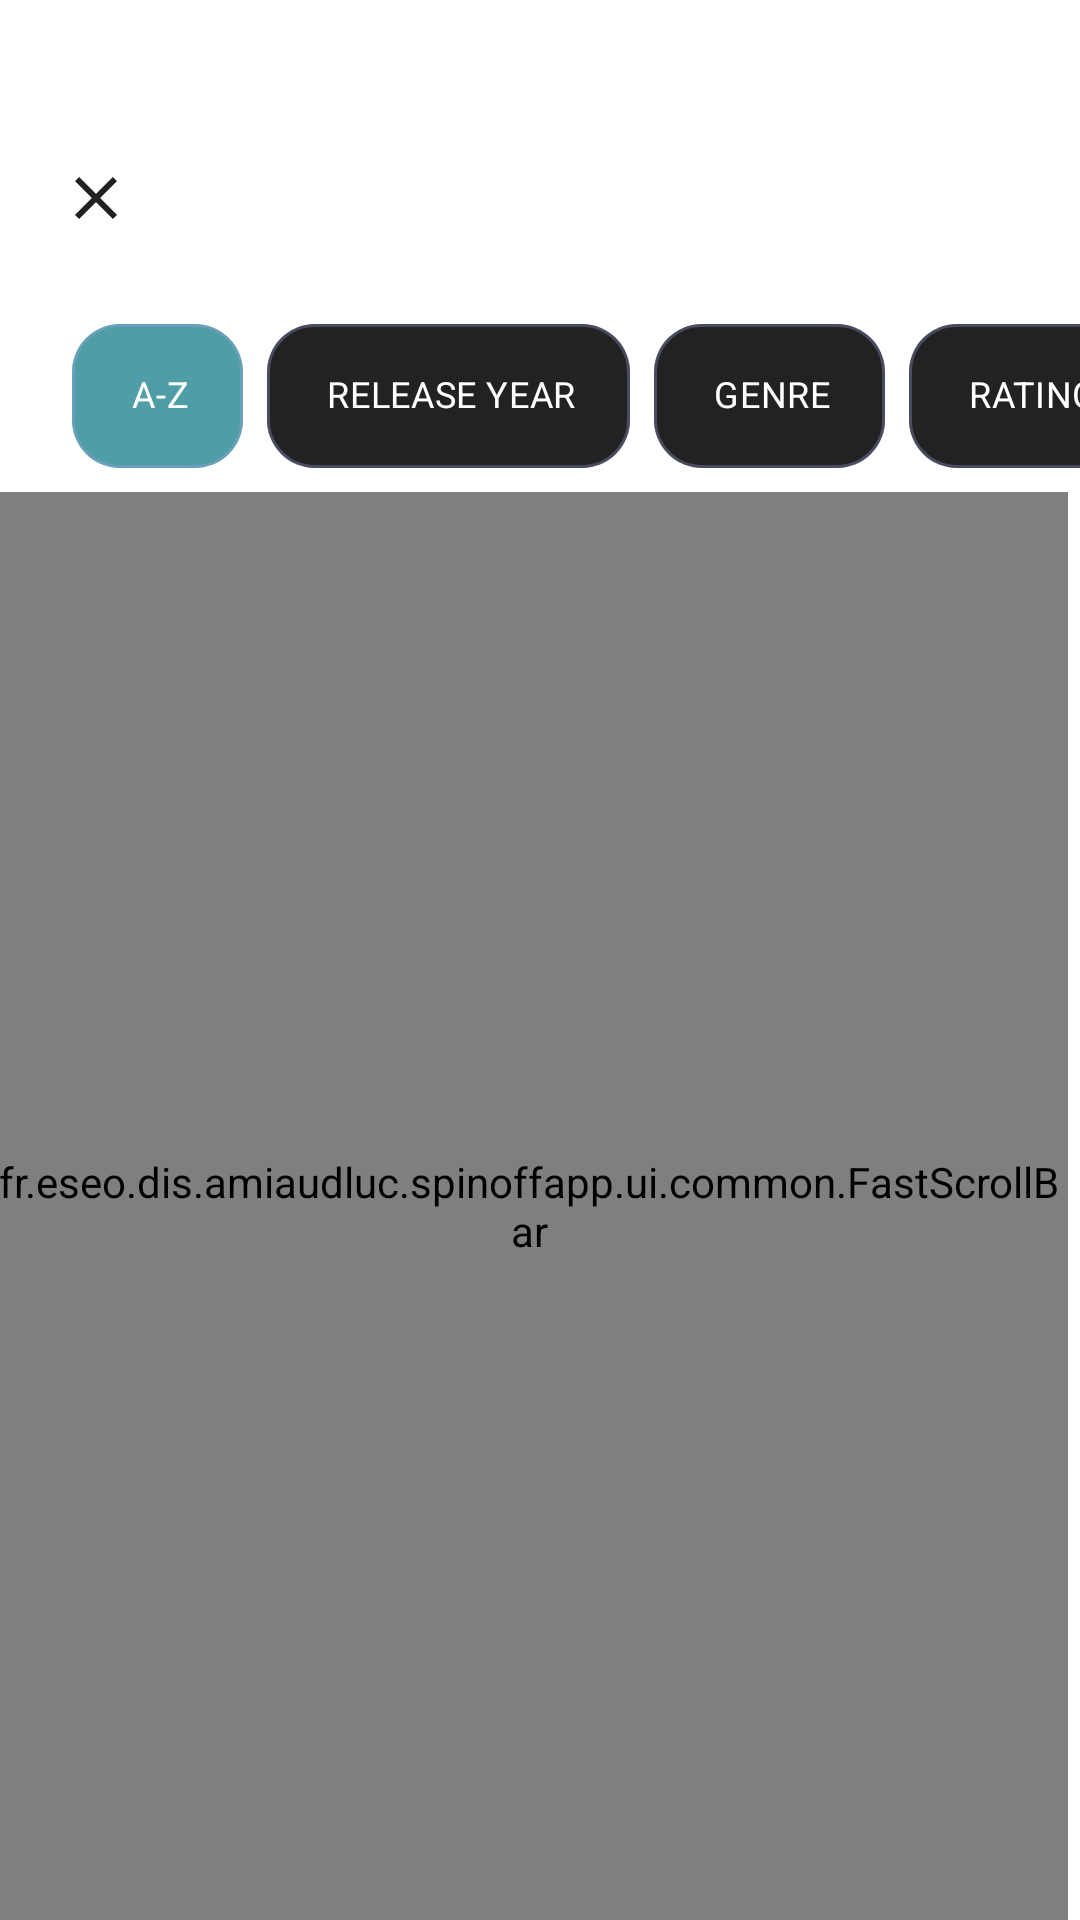

Write the Android layout XML for this screen, with the resource values it uses.
<!-- AndroidManifest.xml: activity theme AppTheme.NoActionBar.Modal -->
<!-- res/layout/activity_library_list.xml -->
<?xml version="1.0" encoding="utf-8"?>
<androidx.constraintlayout.widget.ConstraintLayout xmlns:android="http://schemas.android.com/apk/res/android"
    xmlns:app="http://schemas.android.com/apk/res-auto"
    android:layout_width="match_parent"
    android:layout_height="match_parent">

    <include
        android:id="@+id/app_bar_main"
        layout="@layout/app_bar_main" />

    <HorizontalScrollView
        android:id="@+id/sort_scroll"
        android:layout_width="0dp"
        android:layout_height="wrap_content"
        android:clipToPadding="false"
        android:paddingHorizontal="@dimen/activity_horizontal_margin"
        android:paddingVertical="@dimen/library_sort_padding_vertical"
        android:scrollbars="none"
        app:layout_constraintEnd_toEndOf="parent"
        app:layout_constraintStart_toStartOf="parent"
        app:layout_constraintTop_toBottomOf="@id/app_bar_main">

        <com.google.android.material.chip.ChipGroup
            android:id="@+id/chip_group_library_sort"
            android:layout_width="wrap_content"
            android:layout_height="wrap_content"
            app:selectionRequired="true"
            app:singleSelection="true">

            <com.google.android.material.chip.Chip
                android:id="@+id/chip_sort_alphabetical"
                style="@style/BentoChip"
                android:layout_width="wrap_content"
                android:layout_height="wrap_content"
                android:checked="true"
                android:clickable="true"
                android:text="@string/library_sort_alphabetical"
                app:checkedIconVisible="false" />

            <com.google.android.material.chip.Chip
                android:id="@+id/chip_sort_year"
                style="@style/BentoChip"
                android:layout_width="wrap_content"
                android:layout_height="wrap_content"
                android:clickable="true"
                android:text="@string/library_sort_release_year"
                app:checkedIconVisible="false" />

            <com.google.android.material.chip.Chip
                android:id="@+id/chip_sort_genre"
                style="@style/BentoChip"
                android:layout_width="wrap_content"
                android:layout_height="wrap_content"
                android:clickable="true"
                android:text="@string/library_sort_genre"
                app:checkedIconVisible="false" />

            <com.google.android.material.chip.Chip
                android:id="@+id/chip_sort_rating"
                style="@style/BentoChip"
                android:layout_width="wrap_content"
                android:layout_height="wrap_content"
                android:clickable="true"
                android:text="@string/library_sort_rating"
                app:checkedIconVisible="false" />
        </com.google.android.material.chip.ChipGroup>
    </HorizontalScrollView>

    <androidx.recyclerview.widget.RecyclerView
        android:id="@+id/library_list"
        android:layout_width="0dp"
        android:layout_height="0dp"
        android:layout_marginEnd="@dimen/fast_scroll_screen_margin"
        android:clipToPadding="false"
        android:paddingStart="@dimen/activity_horizontal_margin"
        android:paddingEnd="@dimen/library_list_end_padding"
        android:paddingBottom="@dimen/activity_vertical_margin"
        app:layout_constraintBottom_toBottomOf="parent"
        app:layout_constraintEnd_toEndOf="parent"
        app:layout_constraintStart_toStartOf="parent"
        app:layout_constraintTop_toBottomOf="@id/sort_scroll" />

    <fr.eseo.dis.amiaudluc.spinoffapp.ui.common.FastScrollBar
        android:id="@+id/library_fast_scroll"
        android:layout_width="wrap_content"
        android:layout_height="0dp"
        android:layout_marginEnd="@dimen/fast_scroll_screen_margin"
        app:layout_constraintBottom_toBottomOf="@id/library_list"
        app:layout_constraintEnd_toEndOf="parent"
        app:layout_constraintTop_toTopOf="@id/library_list" />

    <include
        android:id="@+id/library_empty"
        layout="@layout/no_data"
        android:layout_width="0dp"
        android:layout_height="wrap_content"
        android:visibility="gone"
        app:layout_constraintBottom_toBottomOf="parent"
        app:layout_constraintEnd_toEndOf="parent"
        app:layout_constraintStart_toStartOf="parent"
        app:layout_constraintTop_toBottomOf="@id/sort_scroll" />

</androidx.constraintlayout.widget.ConstraintLayout>
<!-- res/layout/app_bar_main.xml (included above) -->
<?xml version="1.0" encoding="utf-8"?>
<com.google.android.material.appbar.AppBarLayout xmlns:android="http://schemas.android.com/apk/res/android"
    xmlns:app="http://schemas.android.com/apk/res-auto"
    xmlns:tools="http://schemas.android.com/tools"
    android:id="@+id/app_bar_layout"
    android:layout_width="match_parent"
    android:layout_height="wrap_content"
    android:background="@android:color/transparent"
    app:elevation="0dp">

        <FrameLayout
            android:layout_width="match_parent"
            android:layout_height="100dp">

            <com.google.android.material.appbar.MaterialToolbar
                android:id="@+id/top_bar"
                android:layout_width="match_parent"
                android:layout_height="match_parent"
                android:layout_gravity="center"
                android:paddingTop="30dp"
                android:paddingStart="56dp"
                android:alpha="0"
                android:background="?attr/colorSurface"
                app:titleCentered="true"
                android:scrollHorizontally="true"
                android:ellipsize="end"
                android:maxLines="1"
                app:titleTextAppearance="@style/TextAppearance.MaterialComponents.Headline6"
                tools:ignore="RtlSymmetry" />

            <ImageButton
                android:id="@+id/close_button"
                android:layout_width="wrap_content"
                android:layout_height="?attr/actionBarSize"
                android:layout_gravity="center_vertical|start"
                android:layout_marginTop="@dimen/activity_vertical_margin"
                android:layout_marginStart="8dp"
                android:background="@android:color/transparent"
                android:contentDescription="@string/undo_action"
                android:minWidth="48dp"
                android:src="@drawable/abc_ic_clear_material"
                app:tint="?android:attr/textColorPrimary" />
        </FrameLayout>

</com.google.android.material.appbar.AppBarLayout>
<!-- res/layout/no_data.xml (included above) -->
<?xml version="1.0" encoding="utf-8"?>
<RelativeLayout xmlns:android="http://schemas.android.com/apk/res/android"
    android:layout_width="match_parent"
    android:layout_height="wrap_content">

    <ImageView
        android:id="@+id/imgNoMedia"
        android:layout_width="wrap_content"
        android:layout_height="110dp"
        android:layout_centerHorizontal="true"
        android:layout_marginBottom="14dp"
        android:src="@drawable/no_data"
        android:contentDescription="@string/no_results" />

    <TextView
        android:id="@+id/tvListNothing"
        android:layout_width="match_parent"
        android:layout_height="wrap_content"
        android:layout_below="@+id/imgNoMedia"
        android:layout_marginBottom="14dp"
        android:gravity="center"
        android:text="@string/empty_results"
        android:textSize="18sp"
        android:textStyle="bold" />

    <TextView
        android:id="@+id/tvListNothing2"
        android:layout_width="fill_parent"
        android:layout_height="wrap_content"
        android:layout_below="@id/tvListNothing"
        android:gravity="center"
        android:text="@string/empty_desc_results"
        android:textColor="@color/colorPrimary" />
</RelativeLayout>
<!-- resources referenced by this layout -->
<resources>
  <color name="colorPrimary">#4F9DA6</color>
  <dimen name="activity_horizontal_margin">24dp</dimen>
  <dimen name="activity_vertical_margin">16dp</dimen>
  <dimen name="fast_scroll_screen_margin">4dp</dimen>
  <dimen name="library_list_end_padding">12dp</dimen>
  <dimen name="library_sort_padding_vertical">8dp</dimen>
  <string name="empty_desc_results">There\'s no medias to display ! \n Check your network connexion.</string>
  <string name="empty_results">Nothing to show</string>
  <string name="library_sort_alphabetical">A-Z</string>
  <string name="library_sort_genre">Genre</string>
  <string name="library_sort_rating">Rating</string>
  <string name="library_sort_release_year">Release year</string>
  <string name="no_results">Nothing to show. Check your internet connection.</string>
  <string name="undo_action">Undo</string>
  <style name="BentoChip" parent="Widget.MaterialComponents.Chip.Filter">
          <item name="chipBackgroundColor">@color/chip_background_color</item>
          <item name="android:textColor">@color/white</item>
          <item name="chipCornerRadius">16dp</item>
          <item name="chipStartPadding">12dp</item>
          <item name="chipEndPadding">12dp</item>
          <item name="chipMinHeight">48dp</item>
          <item name="android:textSize">12sp</item>
          <item name="android:textAllCaps">true</item>
          <item name="android:letterSpacing">0.1</item>
          <item name="android:fontFamily">sans-serif-medium</item>
          <item name="chipStrokeWidth">1dp</item>
          <item name="chipStrokeColor">@color/color_primary_semi_opaq</item>
          <item name="rippleColor">@color/colorPrimary</item>
      </style>
  <style name="AppTheme.NoActionBar.Modal" parent="AppTheme.NoActionBar">
          <item name="android:windowAnimationStyle">@style/Animation.Activity.BottomUp</item>
      </style>
  <color name="white">#FFF</color>
  <color name="color_primary_semi_opaq">#4F9DA6E6</color>
  <style name="AppTheme.NoActionBar">
          <item name="windowActionBar">false</item>
          <item name="windowNoTitle">true</item>
      </style>
  <style name="Animation.Activity.BottomUp" parent="@android:style/Animation.Activity">
          <item name="android:activityOpenEnterAnimation">@anim/slide_in_bottom</item>
          <item name="android:activityOpenExitAnimation">@anim/no_animation</item>
          <item name="android:activityCloseEnterAnimation">@anim/no_animation</item>
          <item name="android:activityCloseExitAnimation">@anim/slide_out_bottom</item>
      </style>
</resources>
